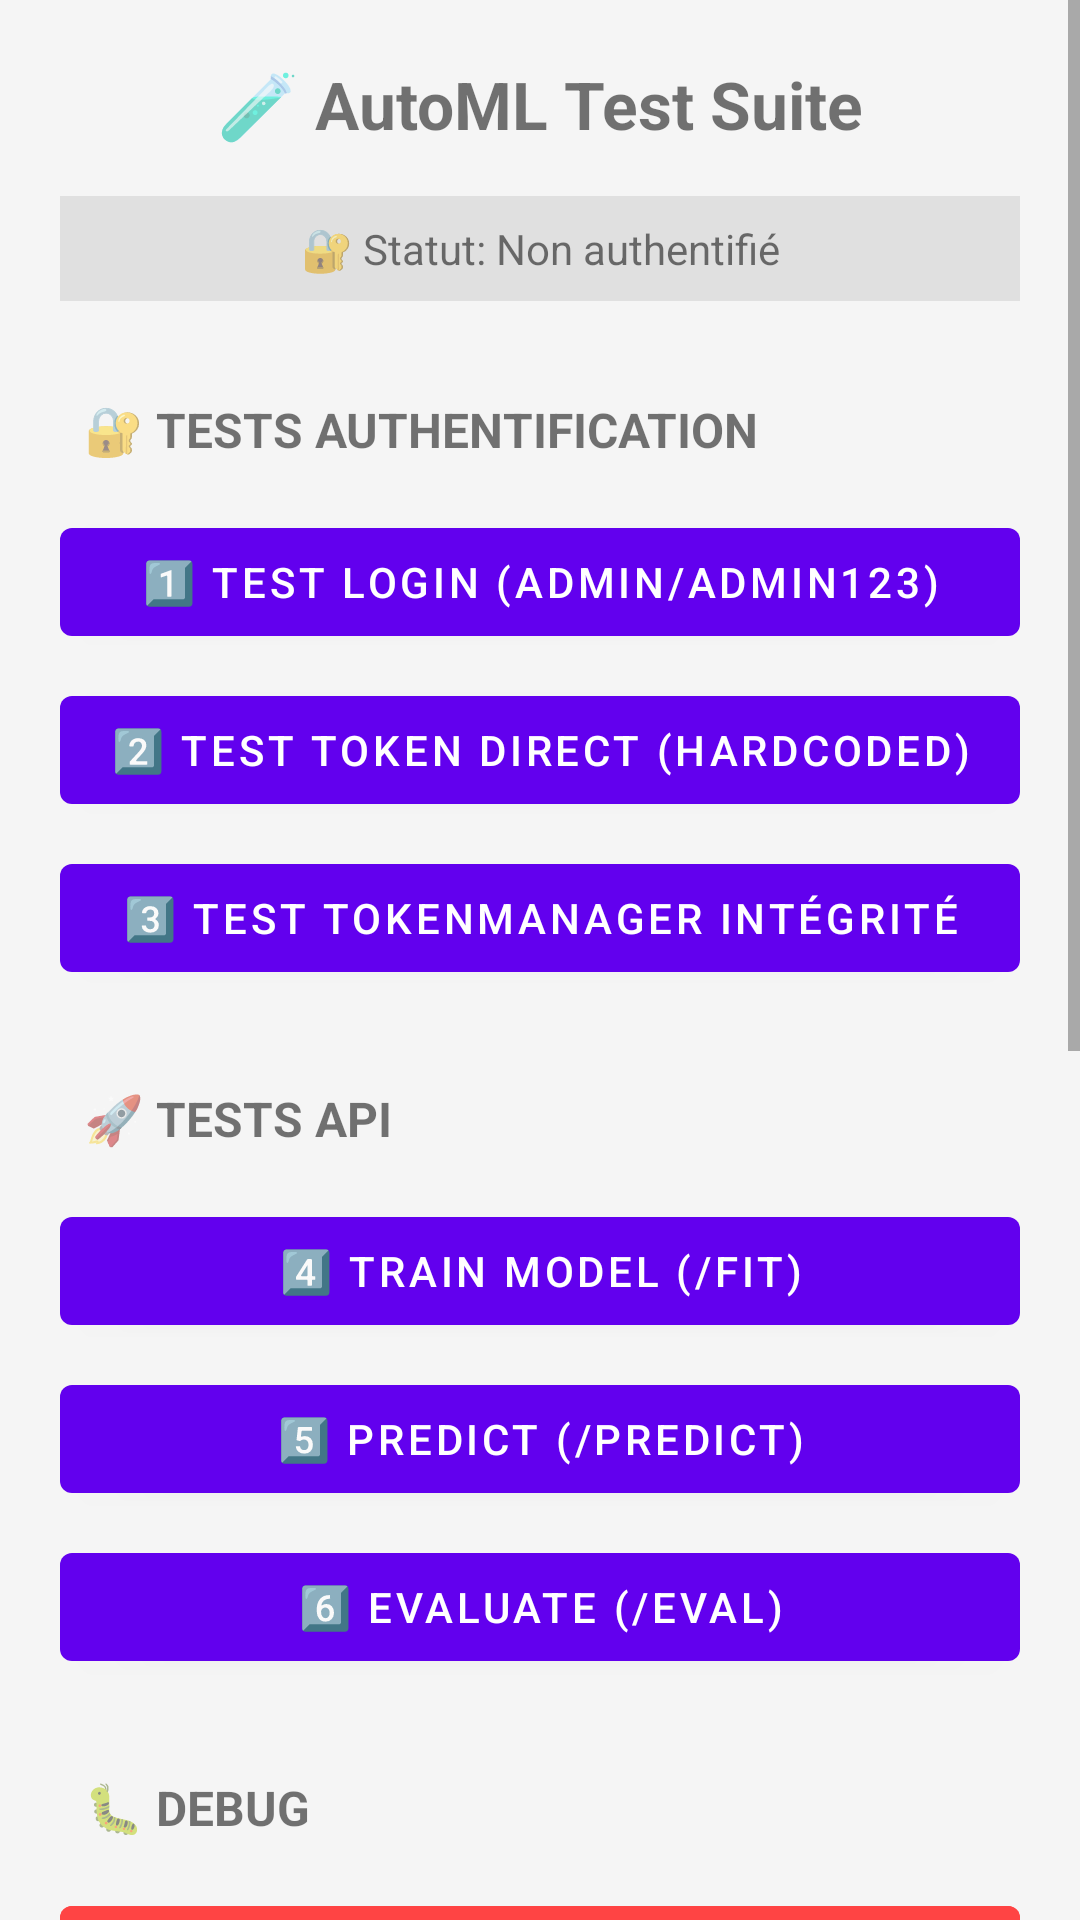

Write the Android layout XML for this screen, with the resource values it uses.
<!-- AndroidManifest.xml: fallback theme Theme.MaterialComponents.DayNight.NoActionBar -->
<!-- res/layout/activity_test.xml -->
<?xml version="1.0" encoding="utf-8"?>
<ScrollView xmlns:android="http://schemas.android.com/apk/res/android"
    android:layout_width="match_parent"
    android:layout_height="match_parent"
    android:background="#F5F5F5">

    <LinearLayout
        android:layout_width="match_parent"
        android:layout_height="wrap_content"
        android:orientation="vertical"
        android:padding="20dp"
        android:gravity="center_horizontal">

        <TextView
            android:id="@+id/title"
            android:layout_width="wrap_content"
            android:layout_height="wrap_content"
            android:text="🧪 AutoML Test Suite"
            android:textSize="22sp"
            android:textStyle="bold"
            android:layout_marginBottom="16dp" />

        <TextView
            android:id="@+id/auth_status"
            android:layout_width="match_parent"
            android:layout_height="wrap_content"
            android:text="🔐 Statut: Non authentifié"
            android:textSize="14sp"
            android:padding="8dp"
            android:background="#E0E0E0"
            android:gravity="center"
            android:layout_marginBottom="16dp" />

        
        <TextView
            android:layout_width="match_parent"
            android:layout_height="wrap_content"
            android:text="🔐 TESTS AUTHENTIFICATION"
            android:textSize="16sp"
            android:textStyle="bold"
            android:padding="8dp"
            android:layout_marginTop="8dp"
            android:layout_marginBottom="8dp" />

        <Button
            android:id="@+id/btn_test_login"
            android:layout_width="match_parent"
            android:layout_height="wrap_content"
            android:text="1️⃣ Test Login (admin/admin123)"
            android:layout_marginBottom="8dp" />

        <Button
            android:id="@+id/btn_test_token_direct"
            android:layout_width="match_parent"
            android:layout_height="wrap_content"
            android:text="2️⃣ Test Token Direct (hardcoded)"
            android:layout_marginBottom="8dp" />

        <Button
            android:id="@+id/btn_test_token_manager"
            android:layout_width="match_parent"
            android:layout_height="wrap_content"
            android:text="3️⃣ Test TokenManager Intégrité"
            android:layout_marginBottom="16dp" />

        
        <TextView
            android:layout_width="match_parent"
            android:layout_height="wrap_content"
            android:text="🚀 TESTS API"
            android:textSize="16sp"
            android:textStyle="bold"
            android:padding="8dp"
            android:layout_marginTop="8dp"
            android:layout_marginBottom="8dp" />

        <Button
            android:id="@+id/btn_fit"
            android:layout_width="match_parent"
            android:layout_height="wrap_content"
            android:text="4️⃣ Train Model (/fit)"
            android:layout_marginBottom="8dp" />

        <Button
            android:id="@+id/btn_predict"
            android:layout_width="match_parent"
            android:layout_height="wrap_content"
            android:text="5️⃣ Predict (/predict)"
            android:layout_marginBottom="8dp" />

        <Button
            android:id="@+id/btn_eval"
            android:layout_width="match_parent"
            android:layout_height="wrap_content"
            android:text="6️⃣ Evaluate (/eval)"
            android:layout_marginBottom="16dp" />

        
        <TextView
            android:layout_width="match_parent"
            android:layout_height="wrap_content"
            android:text="🐛 DEBUG"
            android:textSize="16sp"
            android:textStyle="bold"
            android:padding="8dp"
            android:layout_marginTop="8dp"
            android:layout_marginBottom="8dp" />

        <Button
            android:id="@+id/btn_clear_token"
            android:layout_width="match_parent"
            android:layout_height="wrap_content"
            android:text="🗑️ Clear Token (Logout)"
            android:layout_marginBottom="8dp"
            android:backgroundTint="#FF4444" />

        <Button
            android:id="@+id/btn_print_status"
            android:layout_width="match_parent"
            android:layout_height="wrap_content"
            android:text="📊 Print Status"
            android:layout_marginBottom="16dp" />

        
        <TextView
            android:id="@+id/result_text"
            android:layout_width="match_parent"
            android:layout_height="400dp"
            android:text="📝 En attente de test..."
            android:textSize="12sp"
            android:padding="12dp"
            android:background="#222222"
            android:textColor="#FFFFFF"
            android:gravity="top"
            android:fontFamily="monospace"
            android:scrollbars="vertical" />

    </LinearLayout>
</ScrollView>
<!-- resources referenced by this layout -->
<resources>

</resources>
